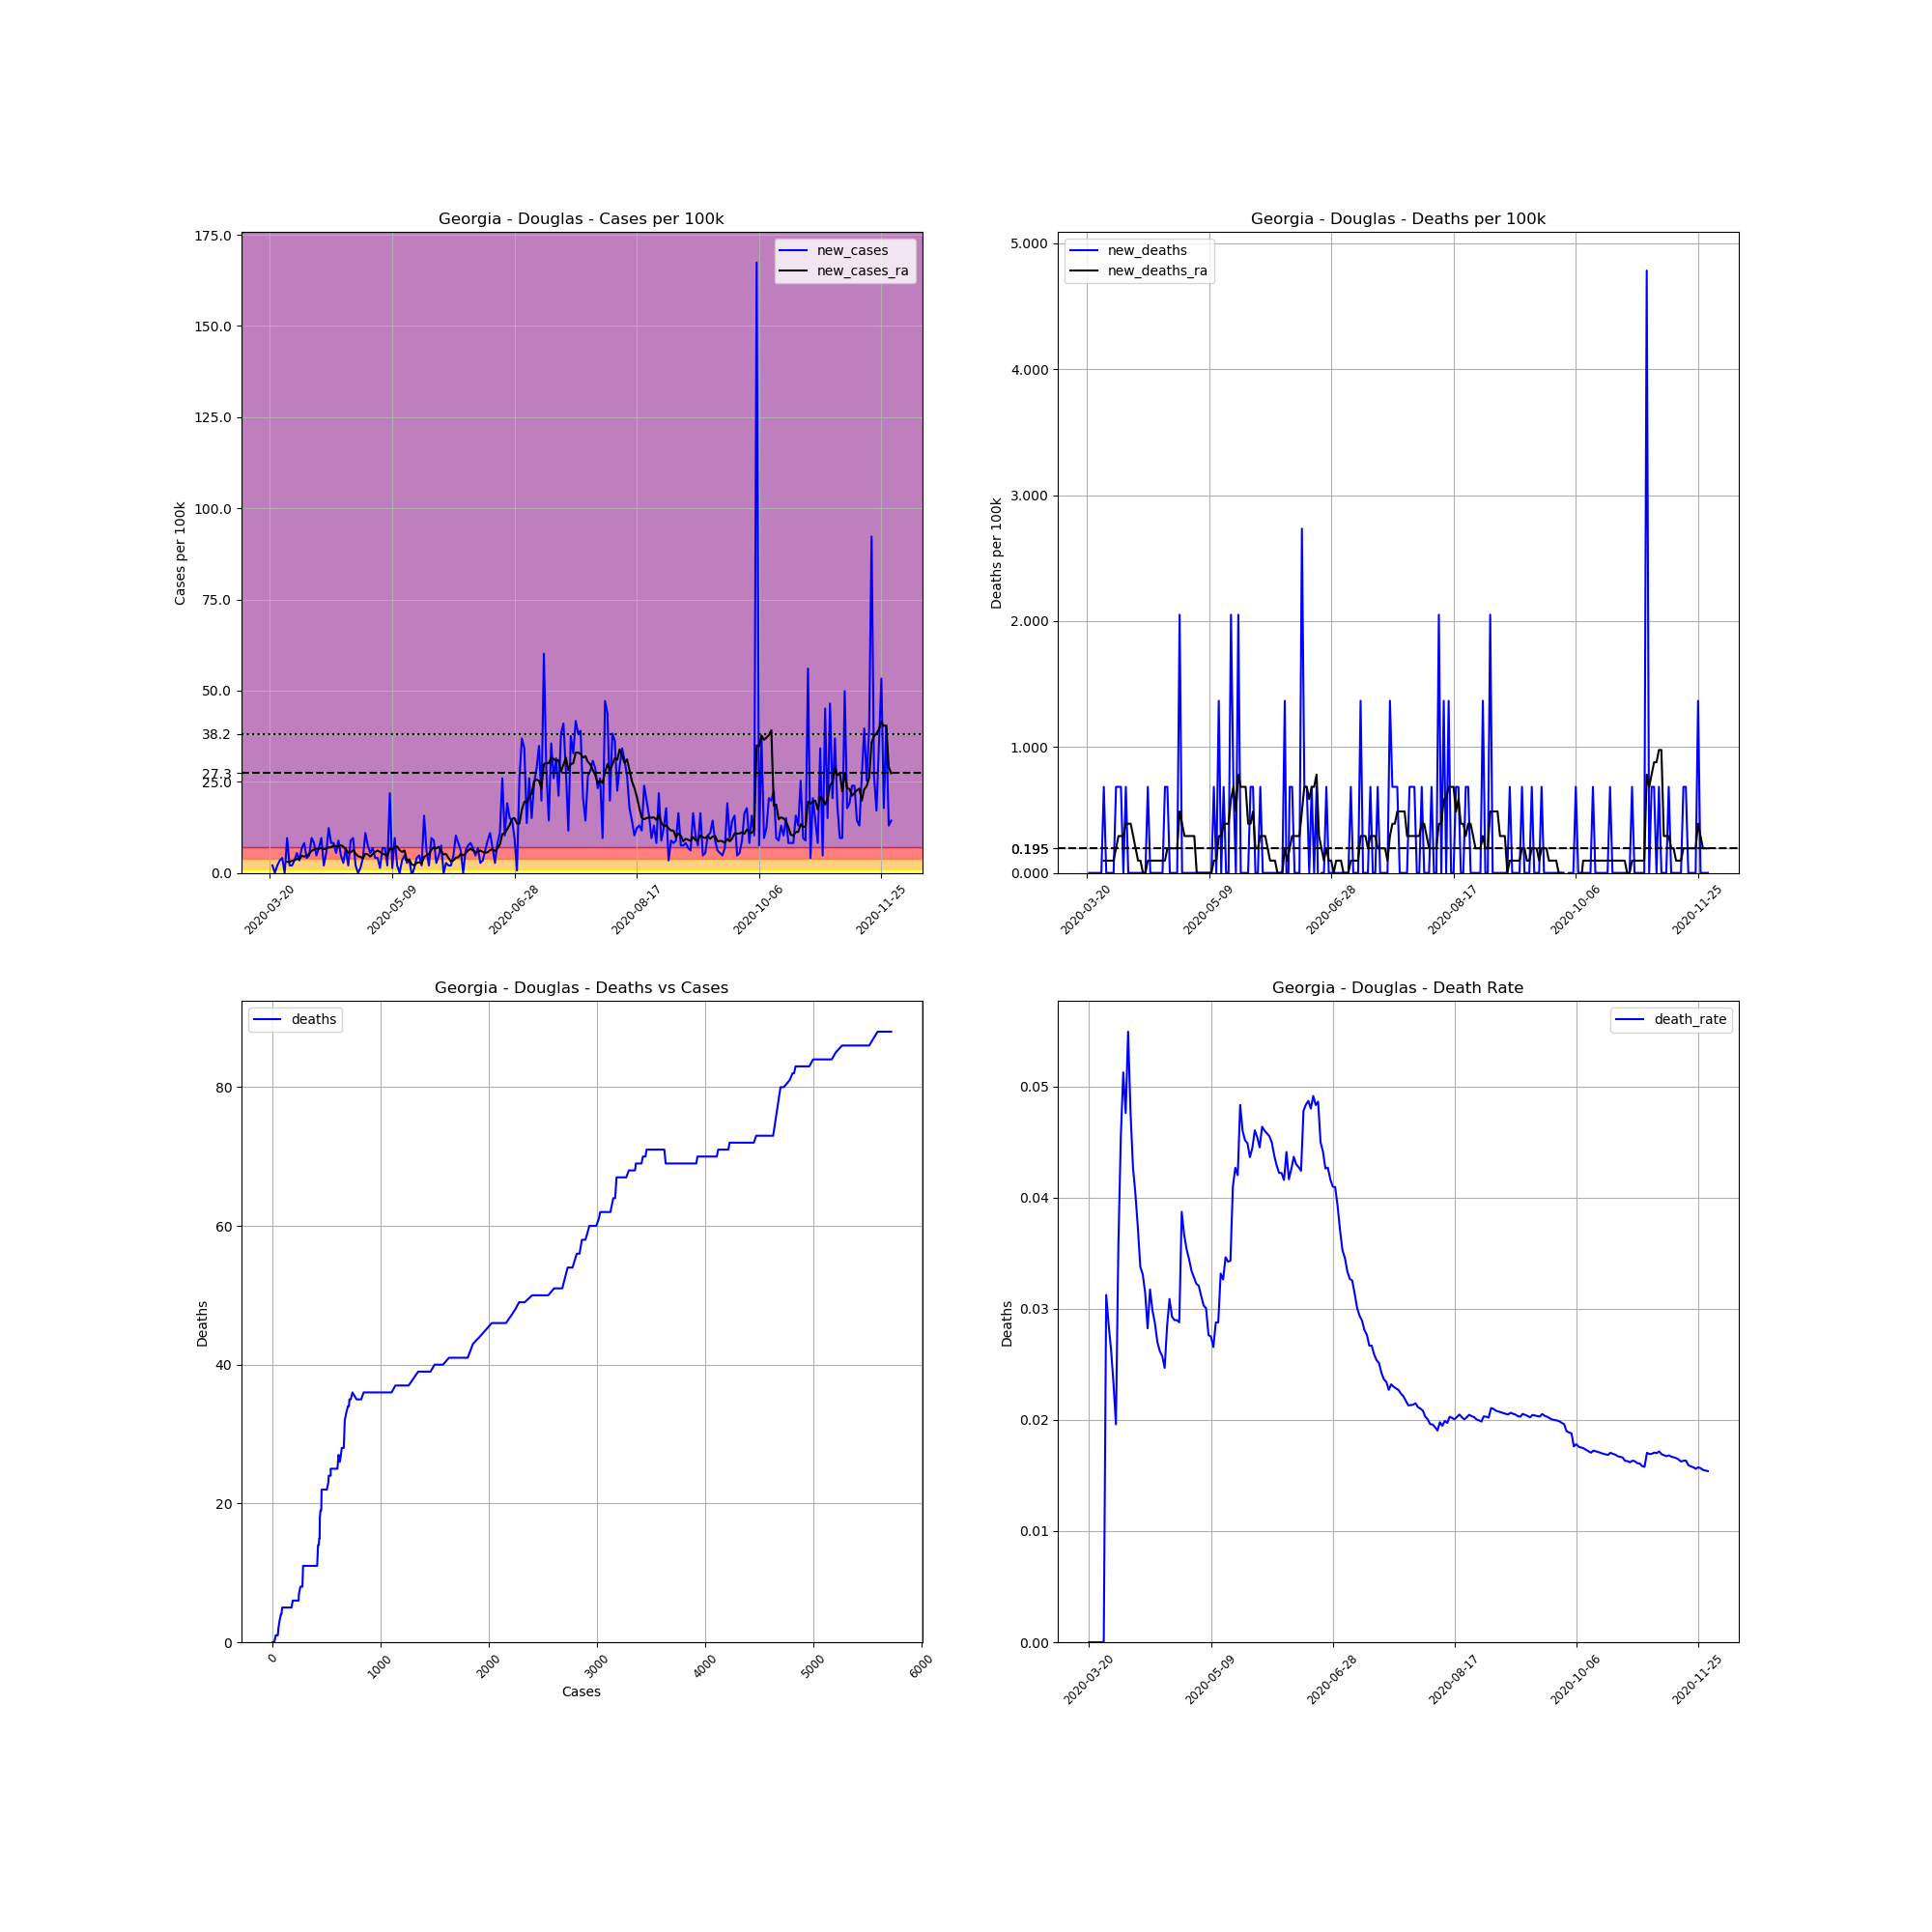

Data behind this chart, as committed beside it:
, date, county, state, fips, cases, deaths, COUNTY, STNAME, CTYNAME, POPESTIMATE2019, cases_per_100k, deaths_per_100k, death_rate, new_cases, new_deaths, new_cases_ra, new_deaths_ra
201176, 2020-03-20, Douglas, Georgia, 13097, 1, 0.0, 97, Georgia, Douglas, 146343, 0.6833, 0.0, 0.0, , , , 
201177, 2020-03-21, Douglas, Georgia, 13097, 4, 0.0, 97, Georgia, Douglas, 146343, 2.733, 0.0, 0.0, 2.05, 0.0, , 
201178, 2020-03-22, Douglas, Georgia, 13097, 4, 0.0, 97, Georgia, Douglas, 146343, 2.733, 0.0, 0.0, 0.0, 0.0, , 
201179, 2020-03-23, Douglas, Georgia, 13097, 7, 0.0, 97, Georgia, Douglas, 146343, 4.783, 0.0, 0.0, 2.05, 0.0, , 
201180, 2020-03-24, Douglas, Georgia, 13097, 12, 0.0, 97, Georgia, Douglas, 146343, 8.2, 0.0, 0.0, 3.417, 0.0, , 
201181, 2020-03-25, Douglas, Georgia, 13097, 18, 0.0, 97, Georgia, Douglas, 146343, 12.3, 0.0, 0.0, 4.1, 0.0, , 
201182, 2020-03-26, Douglas, Georgia, 13097, 18, 0.0, 97, Georgia, Douglas, 146343, 12.3, 0.0, 0.0, 0.0, 0.0, , 
201183, 2020-03-27, Douglas, Georgia, 13097, 32, 1.0, 97, Georgia, Douglas, 146343, 21.87, 0.6833, 0.03125, 9.567, 0.6833, 3.026, 0.09762
201184, 2020-03-28, Douglas, Georgia, 13097, 35, 1.0, 97, Georgia, Douglas, 146343, 23.92, 0.6833, 0.02857, 2.05, 0.0, 3.026, 0.09762
201185, 2020-03-29, Douglas, Georgia, 13097, 38, 1.0, 97, Georgia, Douglas, 146343, 25.97, 0.6833, 0.02632, 2.05, 0.0, 3.319, 0.09762
201186, 2020-03-30, Douglas, Georgia, 13097, 43, 1.0, 97, Georgia, Douglas, 146343, 29.38, 0.6833, 0.02326, 3.417, 0.0, 3.514, 0.09762
201187, 2020-03-31, Douglas, Georgia, 13097, 51, 1.0, 97, Georgia, Douglas, 146343, 34.85, 0.6833, 0.01961, 5.467, 0.0, 3.807, 0.09762
201188, 2020-04-01, Douglas, Georgia, 13097, 56, 2.0, 97, Georgia, Douglas, 146343, 38.27, 1.367, 0.03571, 3.417, 0.6833, 3.709, 0.1952
201189, 2020-04-02, Douglas, Georgia, 13097, 66, 3.0, 97, Georgia, Douglas, 146343, 45.1, 2.05, 0.04545, 6.833, 0.6833, 4.686, 0.2929
201190, 2020-04-03, Douglas, Georgia, 13097, 78, 4.0, 97, Georgia, Douglas, 146343, 53.3, 2.733, 0.05128, 8.2, 0.6833, 4.49, 0.2929
201191, 2020-04-04, Douglas, Georgia, 13097, 84, 4.0, 97, Georgia, Douglas, 146343, 57.4, 2.733, 0.04762, 4.1, 0.0, 4.783, 0.2929
201192, 2020-04-05, Douglas, Georgia, 13097, 91, 5.0, 97, Georgia, Douglas, 146343, 62.18, 3.417, 0.05495, 4.783, 0.6833, 5.174, 0.3905
201193, 2020-04-06, Douglas, Georgia, 13097, 105, 5.0, 97, Georgia, Douglas, 146343, 71.75, 3.417, 0.04762, 9.567, 0.0, 6.052, 0.3905
201194, 2020-04-07, Douglas, Georgia, 13097, 117, 5.0, 97, Georgia, Douglas, 146343, 79.95, 3.417, 0.04274, 8.2, 0.0, 6.443, 0.3905
201195, 2020-04-08, Douglas, Georgia, 13097, 124, 5.0, 97, Georgia, Douglas, 146343, 84.73, 3.417, 0.04032, 4.783, 0.0, 6.638, 0.2929
201196, 2020-04-09, Douglas, Georgia, 13097, 134, 5.0, 97, Georgia, Douglas, 146343, 91.57, 3.417, 0.03731, 6.833, 0.0, 6.638, 0.1952
201197, 2020-04-10, Douglas, Georgia, 13097, 148, 5.0, 97, Georgia, Douglas, 146343, 101.1, 3.417, 0.03378, 9.567, 0.0, 6.833, 0.09762
201198, 2020-04-11, Douglas, Georgia, 13097, 151, 5.0, 97, Georgia, Douglas, 146343, 103.2, 3.417, 0.03311, 2.05, 0.0, 6.54, 0.09762
201199, 2020-04-12, Douglas, Georgia, 13097, 159, 5.0, 97, Georgia, Douglas, 146343, 108.6, 3.417, 0.03145, 5.467, 0.0, 6.638, 0.0
201200, 2020-04-13, Douglas, Georgia, 13097, 177, 5.0, 97, Georgia, Douglas, 146343, 120.9, 3.417, 0.02825, 12.3, 0.0, 7.028, 0.0
201201, 2020-04-14, Douglas, Georgia, 13097, 189, 6.0, 97, Georgia, Douglas, 146343, 129.1, 4.1, 0.03175, 8.2, 0.6833, 7.028, 0.09762
201202, 2020-04-15, Douglas, Georgia, 13097, 201, 6.0, 97, Georgia, Douglas, 146343, 137.3, 4.1, 0.02985, 8.2, 0.0, 7.517, 0.09762
201203, 2020-04-16, Douglas, Georgia, 13097, 209, 6.0, 97, Georgia, Douglas, 146343, 142.8, 4.1, 0.02871, 5.467, 0.0, 7.321, 0.09762
201204, 2020-04-17, Douglas, Georgia, 13097, 222, 6.0, 97, Georgia, Douglas, 146343, 151.7, 4.1, 0.02703, 8.883, 0.0, 7.224, 0.09762
201205, 2020-04-18, Douglas, Georgia, 13097, 229, 6.0, 97, Georgia, Douglas, 146343, 156.5, 4.1, 0.0262, 4.783, 0.0, 7.614, 0.09762
201206, 2020-04-19, Douglas, Georgia, 13097, 233, 6.0, 97, Georgia, Douglas, 146343, 159.2, 4.1, 0.02575, 2.733, 0.0, 7.224, 0.09762
201207, 2020-04-20, Douglas, Georgia, 13097, 243, 6.0, 97, Georgia, Douglas, 146343, 166, 4.1, 0.02469, 6.833, 0.0, 6.443, 0.09762
201208, 2020-04-21, Douglas, Georgia, 13097, 246, 7.0, 97, Georgia, Douglas, 146343, 168.1, 4.783, 0.02846, 2.05, 0.6833, 5.564, 0.09762
201209, 2020-04-22, Douglas, Georgia, 13097, 259, 8.0, 97, Georgia, Douglas, 146343, 177, 5.467, 0.03089, 8.883, 0.6833, 5.662, 0.1952
201210, 2020-04-23, Douglas, Georgia, 13097, 273, 8.0, 97, Georgia, Douglas, 146343, 186.5, 5.467, 0.0293, 9.567, 0.0, 6.248, 0.1952
201211, 2020-04-24, Douglas, Georgia, 13097, 276, 8.0, 97, Georgia, Douglas, 146343, 188.6, 5.467, 0.02899, 2.05, 0.0, 5.271, 0.1952
201212, 2020-04-25, Douglas, Georgia, 13097, 276, 8.0, 97, Georgia, Douglas, 146343, 188.6, 5.467, 0.02899, 0.0, 0.0, 4.588, 0.1952
201213, 2020-04-26, Douglas, Georgia, 13097, 278, 8.0, 97, Georgia, Douglas, 146343, 190, 5.467, 0.02878, 1.367, 0.0, 4.393, 0.1952
201214, 2020-04-27, Douglas, Georgia, 13097, 284, 11.0, 97, Georgia, Douglas, 146343, 194.1, 7.517, 0.03873, 4.1, 2.05, 4.002, 0.4881
201215, 2020-04-28, Douglas, Georgia, 13097, 300, 11.0, 97, Georgia, Douglas, 146343, 205, 7.517, 0.03667, 10.93, 0.0, 5.271, 0.3905
201216, 2020-04-29, Douglas, Georgia, 13097, 311, 11.0, 97, Georgia, Douglas, 146343, 212.5, 7.517, 0.03537, 7.517, 0.0, 5.076, 0.2929
201217, 2020-04-30, Douglas, Georgia, 13097, 319, 11.0, 97, Georgia, Douglas, 146343, 218, 7.517, 0.03448, 5.467, 0.0, 4.49, 0.2929
201218, 2020-05-01, Douglas, Georgia, 13097, 329, 11.0, 97, Georgia, Douglas, 146343, 224.8, 7.517, 0.03343, 6.833, 0.0, 5.174, 0.2929
201219, 2020-05-02, Douglas, Georgia, 13097, 335, 11.0, 97, Georgia, Douglas, 146343, 228.9, 7.517, 0.03284, 4.1, 0.0, 5.759, 0.2929
201220, 2020-05-03, Douglas, Georgia, 13097, 341, 11.0, 97, Georgia, Douglas, 146343, 233, 7.517, 0.03226, 4.1, 0.0, 6.15, 0.2929
201221, 2020-05-04, Douglas, Georgia, 13097, 343, 11.0, 97, Georgia, Douglas, 146343, 234.4, 7.517, 0.03207, 1.367, 0.0, 5.759, 0.0
201222, 2020-05-05, Douglas, Georgia, 13097, 353, 11.0, 97, Georgia, Douglas, 146343, 241.2, 7.517, 0.03116, 6.833, 0.0, 5.174, 0.0
201223, 2020-05-06, Douglas, Georgia, 13097, 363, 11.0, 97, Georgia, Douglas, 146343, 248, 7.517, 0.0303, 6.833, 0.0, 5.076, 0.0
201224, 2020-05-07, Douglas, Georgia, 13097, 366, 11.0, 97, Georgia, Douglas, 146343, 250.1, 7.517, 0.03005, 2.05, 0.0, 4.588, 0.0
201225, 2020-05-08, Douglas, Georgia, 13097, 398, 11.0, 97, Georgia, Douglas, 146343, 272, 7.517, 0.02764, 21.87, 0.0, 6.736, 0.0
201226, 2020-05-09, Douglas, Georgia, 13097, 400, 11.0, 97, Georgia, Douglas, 146343, 273.3, 7.517, 0.0275, 1.367, 0.0, 6.345, 0.0
201227, 2020-05-10, Douglas, Georgia, 13097, 414, 11.0, 97, Georgia, Douglas, 146343, 282.9, 7.517, 0.02657, 9.567, 0.0, 7.126, 0.0
201228, 2020-05-11, Douglas, Georgia, 13097, 417, 12.0, 97, Georgia, Douglas, 146343, 284.9, 8.2, 0.02878, 2.05, 0.6833, 7.224, 0.09762
201229, 2020-05-12, Douglas, Georgia, 13097, 417, 12.0, 97, Georgia, Douglas, 146343, 284.9, 8.2, 0.02878, 0.0, 0.0, 6.248, 0.09762
201230, 2020-05-13, Douglas, Georgia, 13097, 422, 14.0, 97, Georgia, Douglas, 146343, 288.4, 9.567, 0.03318, 3.417, 1.367, 5.759, 0.2929
201231, 2020-05-14, Douglas, Georgia, 13097, 429, 14.0, 97, Georgia, Douglas, 146343, 293.1, 9.567, 0.03263, 4.783, 0.0, 6.15, 0.2929
201232, 2020-05-15, Douglas, Georgia, 13097, 433, 15.0, 97, Georgia, Douglas, 146343, 295.9, 10.25, 0.03464, 2.733, 0.6833, 3.417, 0.3905
201233, 2020-05-16, Douglas, Georgia, 13097, 438, 15.0, 97, Georgia, Douglas, 146343, 299.3, 10.25, 0.03425, 3.417, 0.0, 3.709, 0.3905
201234, 2020-05-17, Douglas, Georgia, 13097, 437, 15.0, 97, Georgia, Douglas, 146343, 298.6, 10.25, 0.03432, -0.6833, 0.0, 2.245, 0.3905
201235, 2020-05-18, Douglas, Georgia, 13097, 439, 18.0, 97, Georgia, Douglas, 146343, 300, 12.3, 0.041, 1.367, 2.05, 2.148, 0.5857
... 195 more rows
